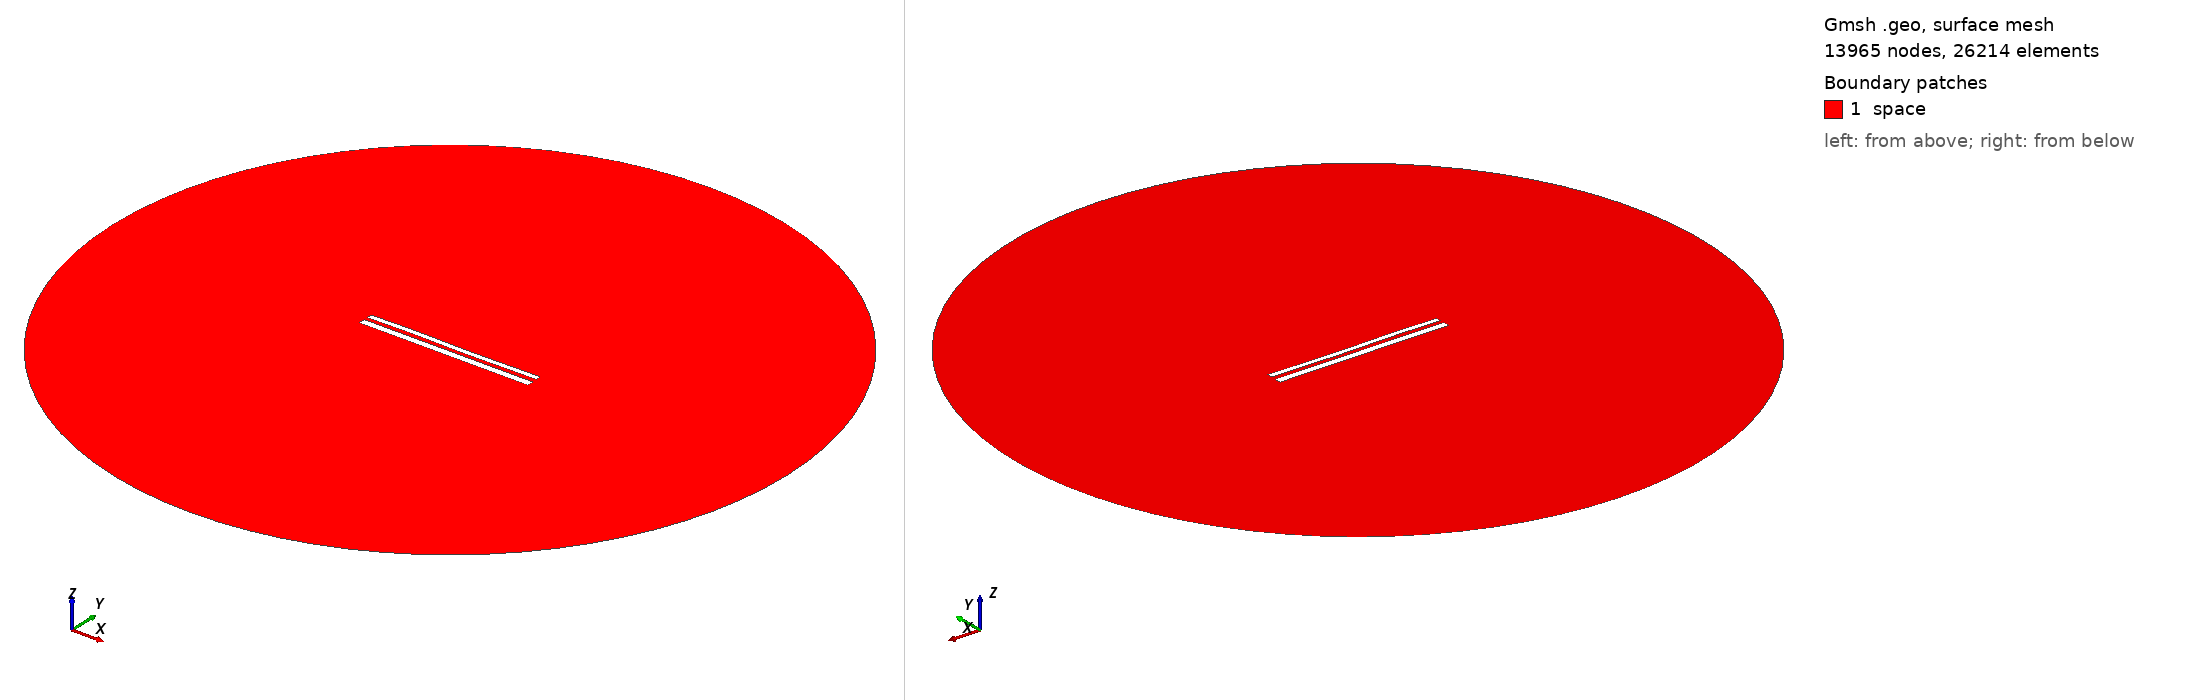

Gmsh geometry script, surface-meshed: 13965 nodes, 26214 surface elements. Boundary patches (legend numbers): 1 space. Left view from above one corner, right view from below the opposite corner. Legend entries are the model's physical surfaces. The drawing asked Gmsh for element sizes between 1% and 20% of the model's largest extent; the script's own settings can give other sizes.

=== 11199.geo (drawn) ===
//---------------------------------------
// Geometry kernel
//---------------------------------------

SetFactory("OpenCASCADE");



//---------------------------------------
// Parameters of the geometry
//---------------------------------------

// Overetch of the upper plate
overetch = 0.375;

// Distance between the plates
distance = 2.0;

// Discretization over the x axis (for the deformation)
nx = 50; 

// Length of the plate
L = 100 - overetch; 

// Number of modes
n = 4; 

// 1st mode coefficient
coeff(1) = 0.15;
beta(1) = 0.596864 * 3.1415926535 / L;

// 2nd mode coefficient
coeff(2) = 0.0;
beta(2) = 1.49418 * 3.1415926535 / L;

// 3rd mode coefficient
coeff(3) = 0.15;
beta(3) = 2.50025 * 3.1415926535 / L;

// 4th mode coefficient
coeff(4) = 0.07499999999999998;
beta(4) = 3.49999 * 3.1415926535 / L;



//---------------------------------------
// Upper plate (deformed rectangle)
//---------------------------------------

// Coordiantes of the upper plate
xmin = -50;
xmax = 50 - overetch;

// Height of the upper plate
yheight = 4 - 2 * overetch;

// Indexes of the points
UpperID[] = {};
LowerID[] = {};
LeftID[] = {};
RightID[] = {};

// Point index
p = 1;

// Horizontal edges
For i In {1:nx}
    x = xmin + (i-1)*(xmax - xmin)/(nx-1);

    y_bottom = distance / 2 + overetch;
    For j In {1:n}
        C = (Cosh(beta(j)*L) + Cos(beta(j)*L)) / (Sinh(beta(j)*L) + Sin(beta(j)*L));
        y_bottom  = y_bottom + coeff(j) * (Cosh(beta(j)*(x+50)) - Cos(beta(j)*(x+50)) - C * (Sinh(beta(j)*(x+50)) - Sin(beta(j)*(x+50))));
    EndFor

    y_top = y_bottom + yheight;

    Point(p) = {x, y_top, 0, 1.0};
    UpperID[i] = p;
    p = p + 1;

    Point(p) = {x, y_bottom, 0, 1.0};
    LowerID[i] = p;
    p = p + 1;
EndFor

// Create point lists
UpperPts[] = {}; LowerPts[] = {};
For i In {1:nx}
  UpperPts[] += {UpperID[i]};
  LowerPts[] += {LowerID[i]};
EndFor

// Build splines
Spline(1) = {UpperPts[]};
Spline(2) = {LowerPts[]};
Line(3) = {LowerPts[nx-1], UpperPts[nx-1]};
Line(4) = {LowerPts[0], UpperPts[0]};

// Build the plane surface
Curve Loop(1) = {2, 3, -1, -4};
Plane Surface(1) = {1};



//---------------------------------------
// Lower plate (rectangle)
//---------------------------------------

// Vertices
Point(1001) = {-50, -1, 0, 1.0};
Point(1002) = { 50, -1, 0, 1.0};
Point(1003) = { 50,  -5, 0, 1.0};
Point(1004) = {-50,  -5, 0, 1.0};

// Edges
Line(5) = {1001, 1002};
Line(6) = {1002, 1003};
Line(7) = {1003, 1004};
Line(8) = {1004, 1001};

// Plane surface
Line Loop(2) = {5, 6, 7, 8};
Plane Surface(2) = {2}; 



//---------------------------------------
// Outer (fictious) boundary
//---------------------------------------

// Points
Point(1005) = {0, 0, 0};       // Center
Point(1006) = {200, 0, 0};     // Start point
Point(1007) = {0, 200, 0};     // 90 degrees
Point(1008) = {-200, 0, 0};    // 180 degrees
Point(1009) = {0, -200, 0};    // 270 degrees

// Circle arcs (each needs start, center, end)
Circle(9) = {1006, 1005, 1007};
Circle(10) = {1007, 1005, 1008};
Circle(11) = {1008, 1005, 1009};
Circle(12) = {1009, 1005, 1006};

// Plane surface for the entire domain
Curve Loop(3) = {9, 10, 11, 12};
Surface(3) = {3};

// Subtract the plates from the whole domain to obtain the actual domain where we want to solve the equations
BooleanDifference{ Surface{3}; Delete; }{ Surface{1}; Surface{2}; Delete; }




//---------------------------------------
// Transfinite Lines/Curves
//---------------------------------------

// Set the number of points on the boundaries
r = 7;

// Plates
Transfinite Curve {1, 2} = 50*r Using Progression 1;
Transfinite Curve {3, 4} = 2*r Using Progression 1;
Transfinite Line {5, 7} = 50*r Using Progression 1;
Transfinite Line {6, 8} = 2*r Using Progression 1;

// Outer boundary
Transfinite Line {9, 10, 11, 12} = 20 Using Progression 1;



//---------------------------------------
// Physical groups
//---------------------------------------                

// Physical curves (boundaries)
Physical Line("force_segment", 10) = {2};
Physical Line("upper_plate", 11) = {1, 3, 4};
Physical Line("lower_plate", 12) = {5, 6, 7, 8};
Physical Line("boundary", 20) = {9, 10, 11, 12};

// Physical Surfaces
Physical Surface("space", 30) = {3};



//---------------------------------------
// 6. Generate the Mesh
//---------------------------------------

// 2D mesh generation
Mesh 2;
